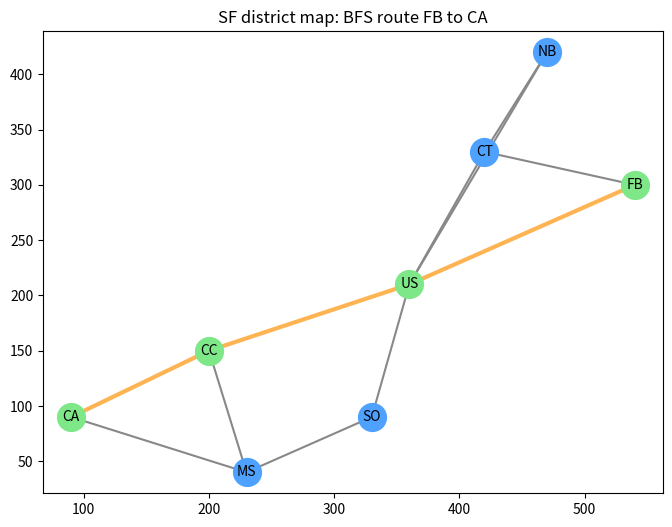

Recreate this plot in Python.
# Setup — numpy / pandas / scikit-learn / matplotlib ship with Colab.
import numpy as np
import matplotlib.pyplot as plt

from collections import deque

# succ[u] = the states reachable from u in one action (an edge of the graph).
succ = {
    "S": ["A", "B"],
    "A": ["C", "D"],
    "B": ["D", "E"],
    "C": ["G"],
    "D": ["G"],
    "E": ["G"],
    "G": [],
}

start = "S"
goal = "G"

frontier = deque([start])   # states waiting to be expanded (FIFO -> BFS)
parent = {start: None}      # parent[v] = the state we reached v from
order = []                  # the order in which we expand states

while frontier:
    u = frontier.popleft()      # BFS: take from the front of the queue
    order.append(u)

    if u == goal:
        break                   # stop as soon as we reach the goal

    for v in succ[u]:
        if v not in parent:     # first time we've seen v
            parent[v] = u
            frontier.append(v)

path = []
node = goal

while node is not None:          # walk parent links from goal back to start
    path.append(node)
    node = parent[node]

path.reverse()                   # flip it so it reads start -> goal

num_edges = len(path) - 1
print("discovery order:", order)
print("path S -> G     :", " -> ".join(path), "(length", num_edges, ")")

from collections import deque
import matplotlib.pyplot as plt

# Each pair is a two-way road between two districts.
edges = [
    ("FB", "US"), ("FB", "CT"), ("CT", "NB"), ("US", "CT"), ("US", "SO"),
    ("SO", "MS"), ("US", "CC"), ("CC", "MS"), ("MS", "CA"), ("CC", "CA"), ("NB", "US"),
]

# Build the neighbour (successor) map. Roads are undirected, so add both directions.
nbr = {}
for u, v in edges:
    nbr.setdefault(u, []).append(v)
    nbr.setdefault(v, []).append(u)

start, goal = "FB", "CA"
parent = {start: None}
frontier = deque([start])

while frontier:
    u = frontier.popleft()
    if u == goal:
        break
    for v in sorted(nbr[u]):        # sorted -> deterministic exploration
        if v not in parent:
            parent[v] = u
            frontier.append(v)

path = []
node = goal
while node is not None:
    path.append(node)
    node = parent[node]
path.reverse()

print("route", path)

# Hand-placed screen coordinates for each district.
pos = {
    "FB": (540, 300), "US": (360, 210), "CT": (420, 330), "NB": (470, 420),
    "CC": (200, 150), "SO": (330, 90), "MS": (230, 40), "CA": (90, 90),
}

fig, ax = plt.subplots(figsize=(8, 6))

# Draw every road as a grey line.
for u, v in edges:
    ax.plot([pos[u][0], pos[v][0]], [pos[u][1], pos[v][1]], color="#888", zorder=1)

# Overlay the BFS route in orange.
route_x = [pos[n][0] for n in path]
route_y = [pos[n][1] for n in path]
ax.plot(route_x, route_y, color="#ffb454", lw=3, zorder=2)

# Draw each district: green if it's on the route, blue otherwise.
on_path = set(path)
for name, (x, y) in pos.items():
    color = "#7ee787" if name in on_path else "#4ea1ff"
    ax.scatter(x, y, s=400, zorder=3, c=color)
    ax.annotate(name, (x, y), ha="center", va="center")

ax.set_title("SF district map: BFS route FB to CA")
plt.show()
